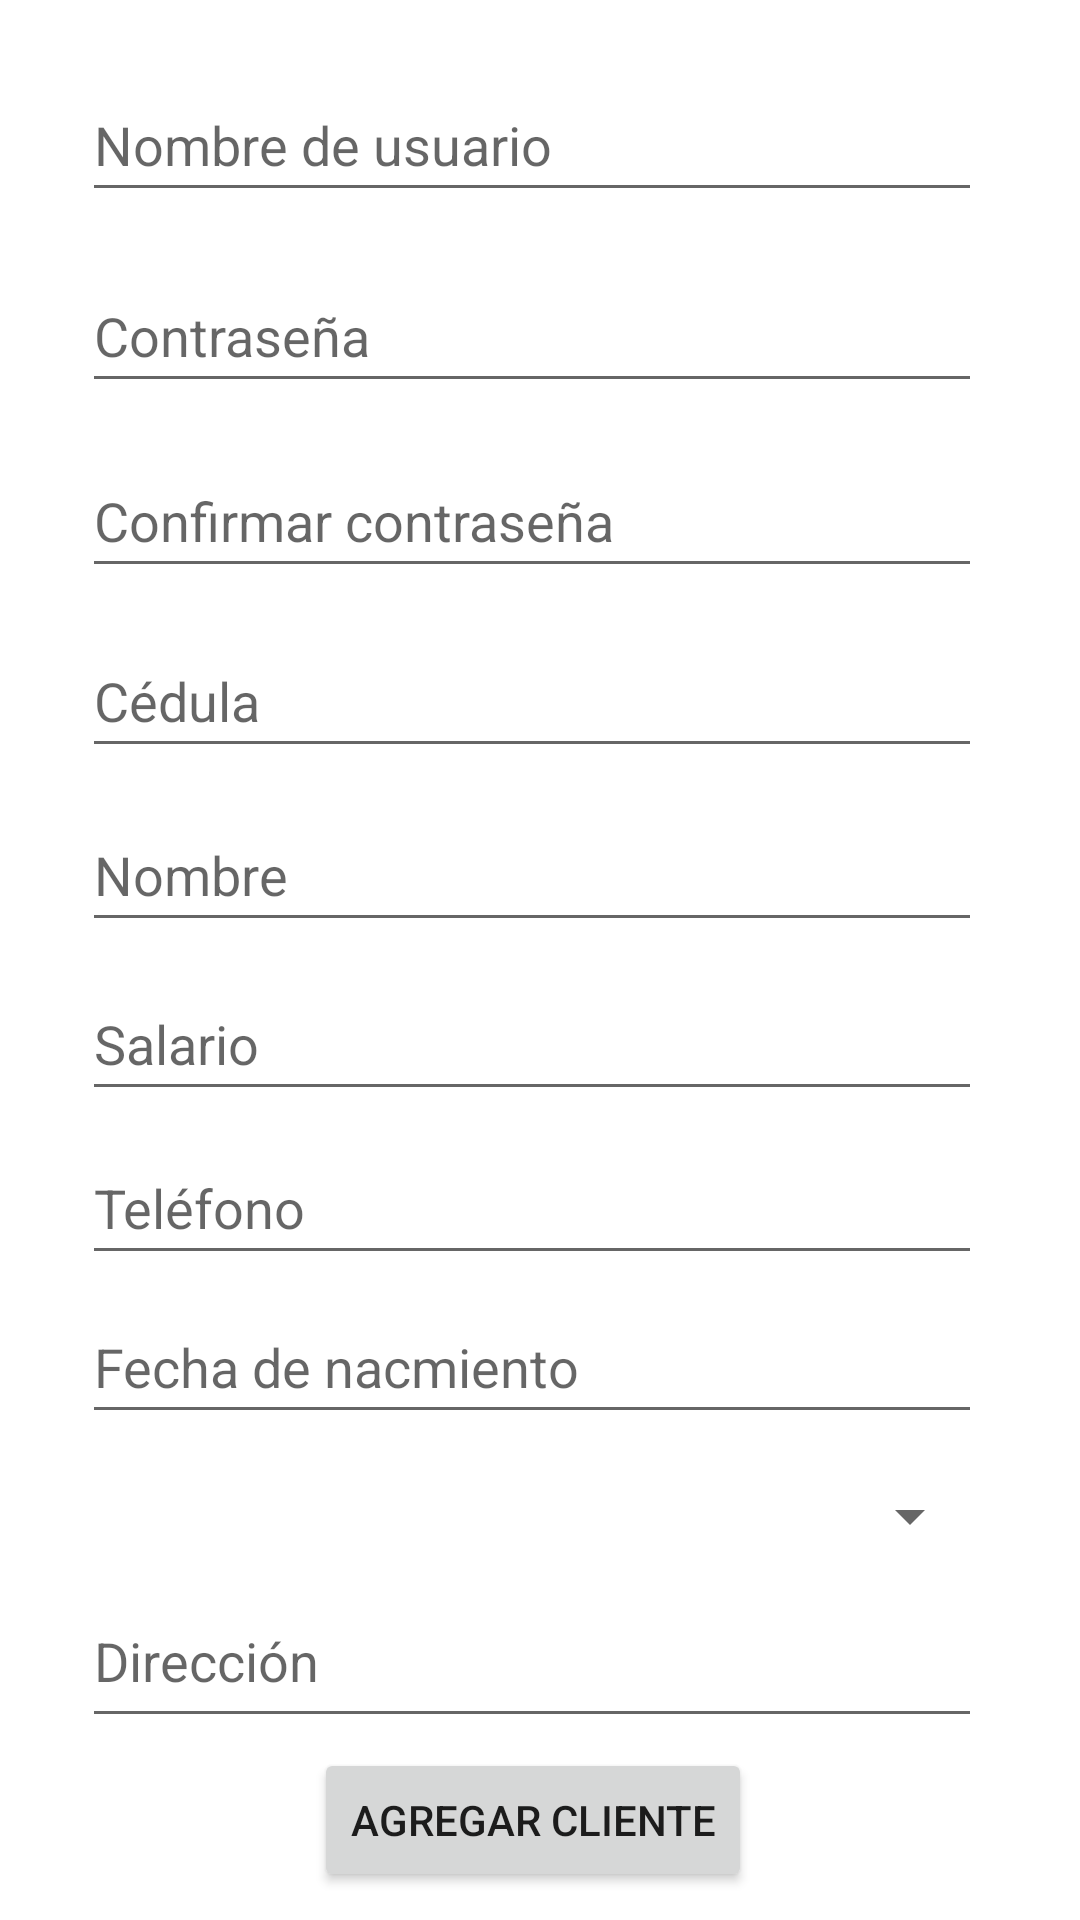

Write the Android layout XML for this screen, with the resource values it uses.
<!-- AndroidManifest.xml: application theme Theme.AsoDesUnidos -->
<!-- res/layout/fragment_admin_agregar_cliente.xml -->
<?xml version="1.0" encoding="utf-8"?>
<FrameLayout xmlns:android="http://schemas.android.com/apk/res/android"
    xmlns:app="http://schemas.android.com/apk/res-auto"
    xmlns:tools="http://schemas.android.com/tools"
    android:layout_width="match_parent"
    android:layout_height="match_parent"
    android:background="@color/white"
    tools:context=".controladores.admin.AgregarClienteFragment" >

    <androidx.constraintlayout.widget.ConstraintLayout
        android:layout_width="match_parent"
        android:layout_height="match_parent">

        <EditText
            android:id="@+id/txtBuscCedula"
            android:layout_width="wrap_content"
            android:layout_height="wrap_content"
            android:layout_marginTop="5dp"
            android:width="300dp"
            android:ems="10"
            android:hint="@string/nombreDeUsuario"
            android:importantForAutofill="no"
            android:inputType="textPersonName"
            android:minHeight="48dp"
            app:layout_constraintBottom_toBottomOf="parent"
            app:layout_constraintEnd_toEndOf="parent"
            app:layout_constraintHorizontal_bias="0.455"
            app:layout_constraintStart_toStartOf="parent"
            app:layout_constraintTop_toTopOf="parent"
            app:layout_constraintVertical_bias="0.03" />

        <EditText
            android:id="@+id/txtAgrClave"
            android:layout_width="wrap_content"
            android:layout_height="wrap_content"
            android:width="300dp"
            android:ems="10"
            android:hint="@string/clave"
            android:importantForAutofill="no"
            android:inputType="textPassword"
            android:minHeight="48dp"
            app:layout_constraintBottom_toBottomOf="parent"
            app:layout_constraintEnd_toEndOf="@+id/txtBuscCedula"
            app:layout_constraintHorizontal_bias="1.0"
            app:layout_constraintStart_toStartOf="@+id/txtBuscCedula"
            app:layout_constraintTop_toBottomOf="@+id/txtBuscCedula"
            app:layout_constraintVertical_bias="0.03" />

        <EditText
            android:id="@+id/txtAgrConfirmarClave"
            android:layout_width="wrap_content"
            android:layout_height="wrap_content"
            android:width="300dp"
            android:ems="10"
            android:hint="@string/confirmarClave"
            android:importantForAutofill="no"
            android:inputType="textPassword"
            android:minHeight="48dp"
            app:layout_constraintBottom_toBottomOf="parent"
            app:layout_constraintEnd_toEndOf="@+id/txtAgrClave"
            app:layout_constraintHorizontal_bias="0.0"
            app:layout_constraintStart_toStartOf="@+id/txtAgrClave"
            app:layout_constraintTop_toBottomOf="@+id/txtAgrClave"
            app:layout_constraintVertical_bias="0.03" />

        <EditText
            android:id="@+id/txtAgrCedula"
            android:layout_width="wrap_content"
            android:layout_height="wrap_content"
            android:width="300dp"
            android:autofillHints=""
            android:ems="10"
            android:hint="@string/cedula"
            android:inputType="number"
            android:maxLength="9"

            android:minHeight="48dp"
            app:layout_constraintBottom_toBottomOf="parent"
            app:layout_constraintEnd_toEndOf="@+id/txtAgrConfirmarClave"
            app:layout_constraintHorizontal_bias="0.455"
            app:layout_constraintStart_toStartOf="@+id/txtAgrConfirmarClave"
            app:layout_constraintTop_toBottomOf="@+id/txtAgrConfirmarClave"
            app:layout_constraintVertical_bias="0.03" />

        <EditText
            android:id="@+id/txtAgrNombre"
            android:layout_width="wrap_content"
            android:layout_height="wrap_content"
            android:width="300dp"
            android:autofillHints=""
            android:ems="10"
            android:hint="@string/nombre"
            android:inputType="textPersonName"
            android:minHeight="48dp"
            app:layout_constraintBottom_toBottomOf="parent"
            app:layout_constraintEnd_toEndOf="@+id/txtAgrCedula"
            app:layout_constraintHorizontal_bias="0.0"
            app:layout_constraintStart_toStartOf="@+id/txtAgrCedula"
            app:layout_constraintTop_toBottomOf="@+id/txtAgrCedula"
            app:layout_constraintVertical_bias="0.03" />

        <EditText
            android:id="@+id/txtAgrSalario"
            android:layout_width="wrap_content"
            android:layout_height="wrap_content"
            android:width="300dp"
            android:autofillHints=""
            android:ems="10"
            android:hint="@string/salario"
            android:inputType="number"
            android:minHeight="48dp"
            app:layout_constraintBottom_toBottomOf="parent"
            app:layout_constraintEnd_toEndOf="@+id/txtAgrNombre"
            app:layout_constraintHorizontal_bias="0.0"
            app:layout_constraintStart_toStartOf="@+id/txtAgrNombre"
            app:layout_constraintTop_toBottomOf="@+id/txtAgrNombre"
            app:layout_constraintVertical_bias="0.03" />

        <EditText
            android:id="@+id/txtAgrTelefono"
            android:layout_width="wrap_content"
            android:layout_height="wrap_content"
            android:width="300dp"
            android:autofillHints=""
            android:ems="10"
            android:hint="@string/telefono"
            android:inputType="phone"
            android:maxLength="8"
            android:minHeight="48dp"
            app:layout_constraintBottom_toBottomOf="parent"
            app:layout_constraintEnd_toEndOf="@+id/txtAgrSalario"
            app:layout_constraintHorizontal_bias="0.0"
            app:layout_constraintStart_toStartOf="@+id/txtAgrSalario"
            app:layout_constraintTop_toBottomOf="@+id/txtAgrSalario"
            app:layout_constraintVertical_bias="0.03" />

        <EditText
            android:id="@+id/txtAgrFecNac"
            android:layout_width="wrap_content"
            android:layout_height="wrap_content"
            android:width="300dp"
            android:autofillHints=""
            android:clickable="true"
            android:ems="10"
            android:focusable="false"
            android:hint="@string/fechaNacimiento"
            android:inputType="date"
            android:minHeight="48dp"
            app:layout_constraintBottom_toBottomOf="parent"
            app:layout_constraintEnd_toEndOf="@+id/txtAgrTelefono"
            app:layout_constraintStart_toStartOf="@+id/txtAgrTelefono"
            app:layout_constraintTop_toBottomOf="@+id/txtAgrTelefono"
            app:layout_constraintVertical_bias="0.03" />

        <Spinner
            android:id="@+id/spnAgrEstCivil"
            android:layout_width="300dp"
            android:layout_height="48dp"
            app:layout_constraintBottom_toBottomOf="parent"
            app:layout_constraintEnd_toEndOf="@+id/txtAgrFecNac"
            app:layout_constraintHorizontal_bias="0.0"
            app:layout_constraintStart_toStartOf="@+id/txtAgrFecNac"
            app:layout_constraintTop_toBottomOf="@+id/txtAgrFecNac"
            app:layout_constraintVertical_bias="0.03"
            tools:ignore="SpeakableTextPresentCheck" />

        <EditText
            android:id="@+id/txtMtlAgrDireccion"
            android:layout_width="wrap_content"
            android:layout_height="wrap_content"
            android:width="300dp"
            android:autofillHints=""
            android:ems="10"
            android:gravity="start|top"
            android:hint="@string/direccion"
            android:inputType="textMultiLine"
            android:minHeight="48dp"
            app:layout_constraintBottom_toBottomOf="parent"
            app:layout_constraintEnd_toEndOf="@+id/spnAgrEstCivil"
            app:layout_constraintHorizontal_bias="0.0"
            app:layout_constraintStart_toStartOf="@+id/spnAgrEstCivil"
            app:layout_constraintTop_toBottomOf="@+id/spnAgrEstCivil"
            app:layout_constraintVertical_bias="0.03" />

        <Button
            android:id="@+id/btnAgrCliente"
            android:layout_width="wrap_content"
            android:layout_height="wrap_content"
            android:text="@string/agregarCliente"
            app:layout_constraintBottom_toBottomOf="parent"
            app:layout_constraintEnd_toEndOf="@+id/txtMtlAgrDireccion"
            app:layout_constraintHorizontal_bias="0.503"
            app:layout_constraintStart_toStartOf="@+id/txtMtlAgrDireccion"
            app:layout_constraintTop_toBottomOf="@+id/txtMtlAgrDireccion"
            app:layout_constraintVertical_bias="0.25"
            tools:ignore="DuplicateSpeakableTextCheck,TextContrastCheck" />

    </androidx.constraintlayout.widget.ConstraintLayout>

</FrameLayout>
<!-- resources referenced by this layout -->
<resources>
  <color name="white">#FFFFFFFF</color>
  <string name="agregarCliente">Agregar Cliente</string>
  <string name="cedula">Cédula</string>
  <string name="clave">Contraseña</string>
  <string name="confirmarClave">Confirmar contraseña</string>
  <string name="direccion">Dirección</string>
  <string name="fechaNacimiento">Fecha de nacmiento</string>
  <string name="nombre">Nombre</string>
  <string name="nombreDeUsuario">Nombre de usuario</string>
  <string name="salario">Salario</string>
  <string name="telefono">Teléfono</string>
  <style name="Theme.AsoDesUnidos" parent="Theme.MaterialComponents.DayNight">
          
          <item name="colorPrimary">@color/CapeVerde</item>
          <item name="colorPrimaryVariant">@color/CapeVerde</item>
          <item name="colorOnPrimary">@color/SummerCitrus</item>
          
          <item name="colorSecondary">@color/SummerCitrus</item>
          <item name="colorSecondaryVariant">@color/teal_700</item>
          <item name="colorOnSecondary">@color/RadomeTan</item>
          <item name="toolbarStyle">@style/MyToolbar</item>
  
          
          <item name="android:statusBarColor">?attr/colorPrimaryVariant</item>
          
      </style>
  <color name="CapeVerde">#015c56</color>
  <color name="SummerCitrus">#F5812B</color>
  <color name="teal_700">#FF018786</color>
  <color name="RadomeTan">#F1C9A0</color>
  <style name="MyToolbar" parent="Widget.MaterialComponents.Toolbar.Primary">
          <item name="titleTextColor">@color/RadomeTan</item>
      </style>
</resources>
